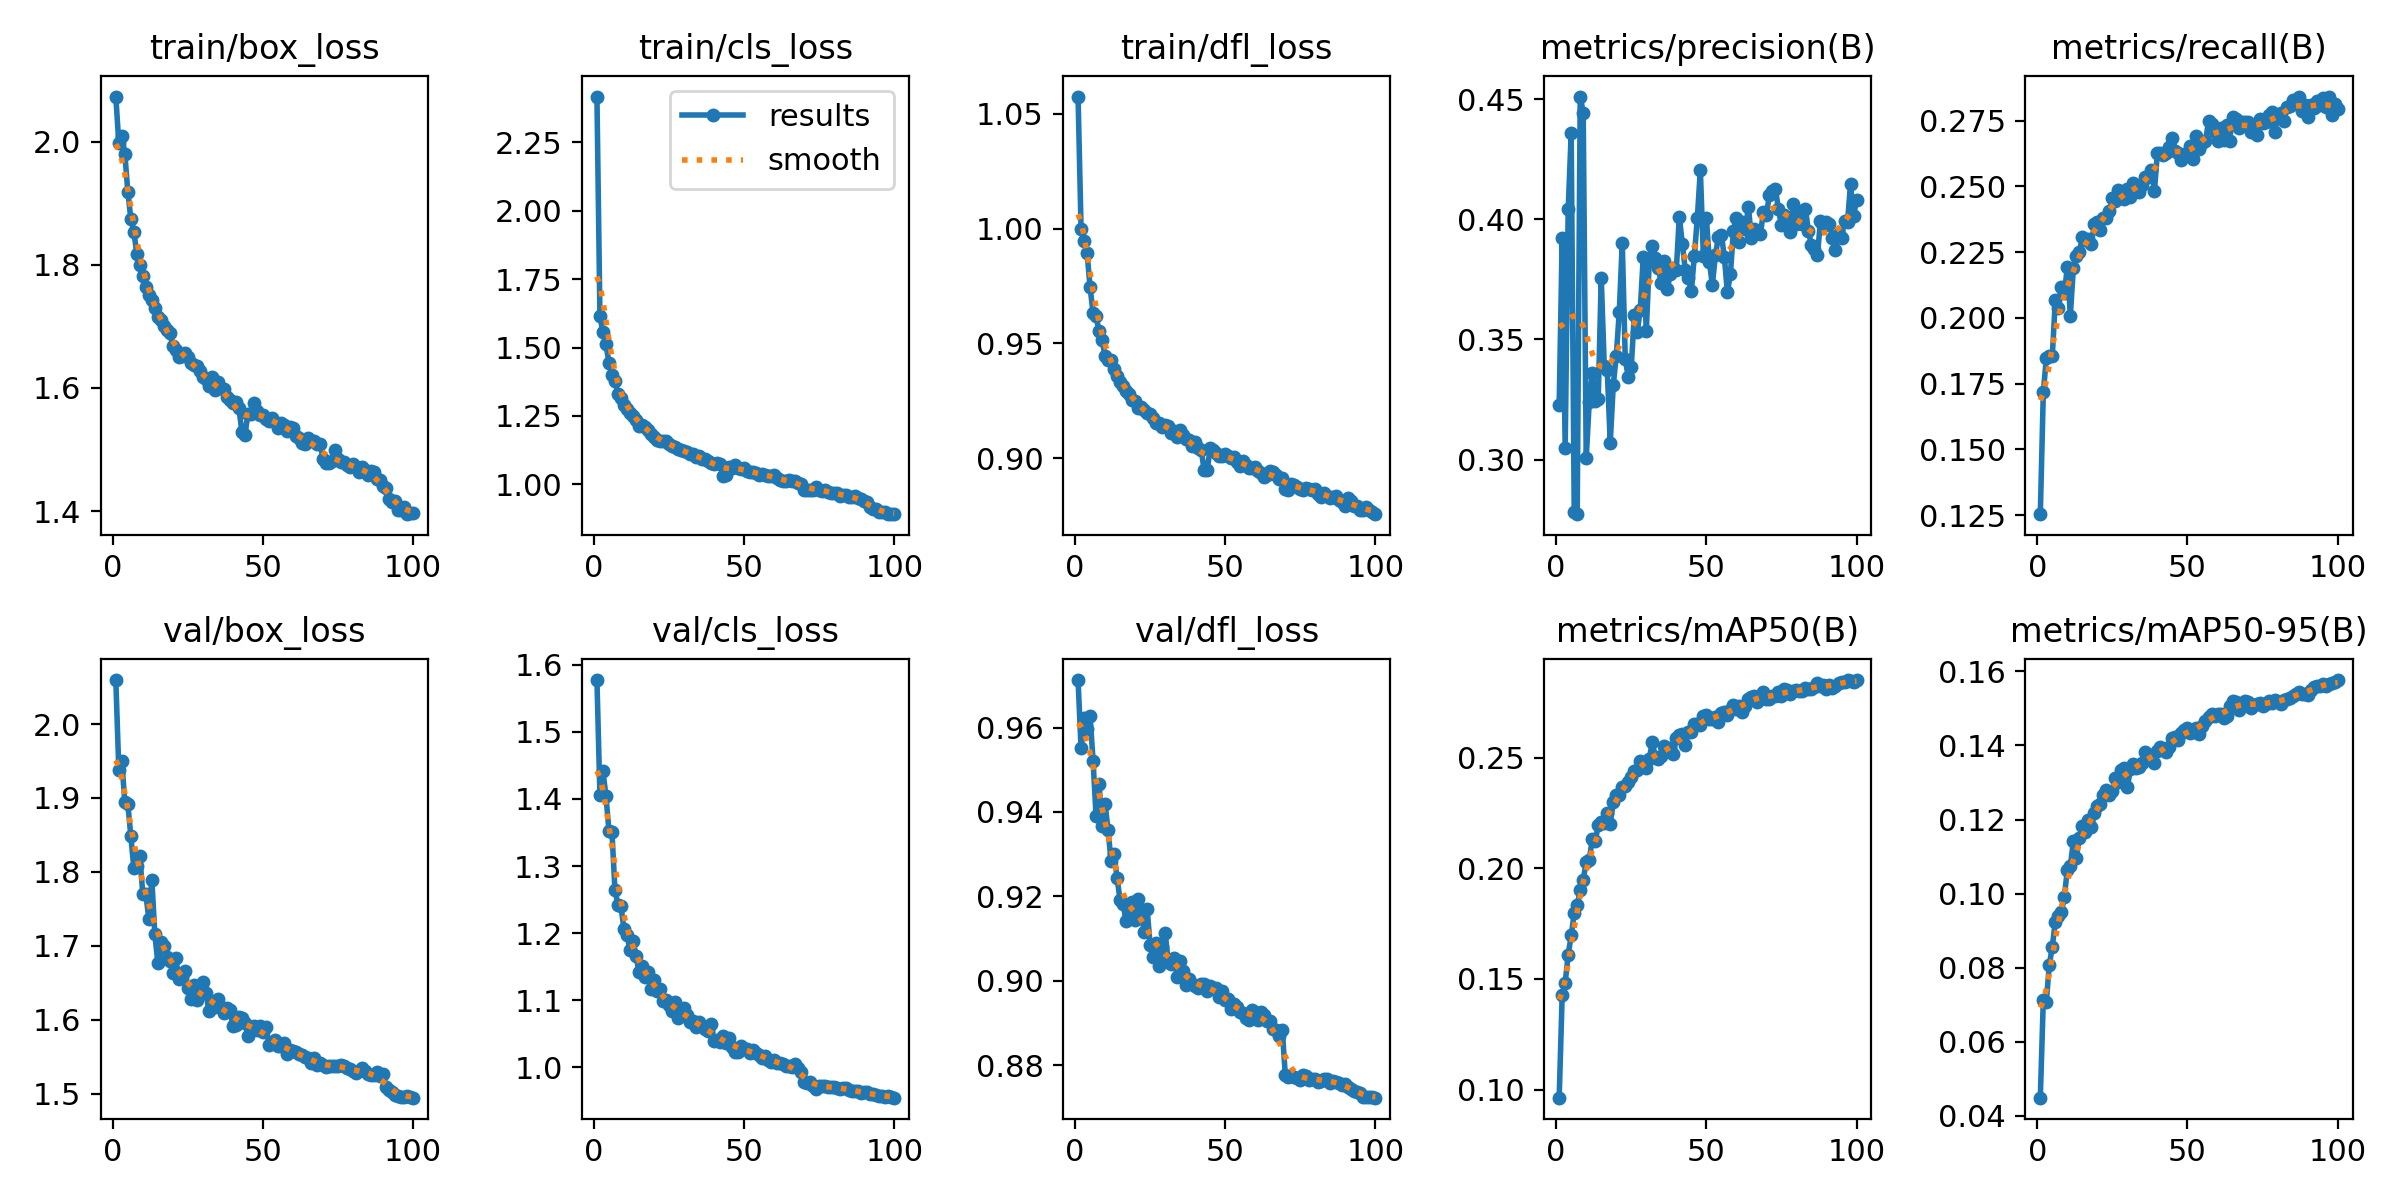

The table this chart was drawn from, first rows:
epoch, train/box_loss, train/cls_loss, train/dfl_loss, metrics/precision(B), metrics/recall(B), metrics/mAP50(B), metrics/mAP50-95(B), val/box_loss, val/cls_loss, val/dfl_loss, lr/pg0, lr/pg1, lr/pg2
1, 2.073, 2.418, 1.058, 0.3228, 0.1253, 0.09634, 0.04493, 2.06, 1.577, 0.9713, 0.003325, 0.003325, 0.003325
2, 1.998, 1.614, 0.9999, 0.3922, 0.1716, 0.1429, 0.07137, 1.938, 1.405, 0.9551, 0.006593, 0.006593, 0.006593
3, 2.008, 1.557, 0.9944, 0.3049, 0.1846, 0.1483, 0.07087, 1.95, 1.441, 0.9621, 0.009794, 0.009794, 0.009794
4, 1.981, 1.512, 0.9894, 0.4042, 0.1853, 0.161, 0.08076, 1.894, 1.405, 0.9596, 0.009703, 0.009703, 0.009703
5, 1.919, 1.445, 0.9745, 0.4358, 0.1855, 0.1697, 0.08573, 1.892, 1.353, 0.9628, 0.009604, 0.009604, 0.009604
6, 1.875, 1.399, 0.9631, 0.2784, 0.2069, 0.1796, 0.09247, 1.848, 1.351, 0.9521, 0.009505, 0.009505, 0.009505
7, 1.853, 1.378, 0.9618, 0.2773, 0.2038, 0.1834, 0.09401, 1.805, 1.264, 0.9389, 0.009406, 0.009406, 0.009406
8, 1.818, 1.329, 0.9553, 0.4511, 0.2116, 0.1901, 0.09492, 1.808, 1.243, 0.9467, 0.009307, 0.009307, 0.009307
9, 1.799, 1.315, 0.9514, 0.4443, 0.2095, 0.1948, 0.09922, 1.821, 1.24, 0.9367, 0.009208, 0.009208, 0.009208
10, 1.781, 1.292, 0.9445, 0.3006, 0.2192, 0.203, 0.1064, 1.77, 1.206, 0.9419, 0.009109, 0.009109, 0.009109
11, 1.764, 1.277, 0.9428, 0.3238, 0.2009, 0.2035, 0.1074, 1.77, 1.197, 0.9357, 0.00901, 0.00901, 0.00901
12, 1.751, 1.261, 0.9428, 0.336, 0.2189, 0.213, 0.1141, 1.736, 1.175, 0.9283, 0.008911, 0.008911, 0.008911
13, 1.743, 1.249, 0.9389, 0.3245, 0.2235, 0.2121, 0.1097, 1.789, 1.188, 0.9301, 0.008812, 0.008812, 0.008812
14, 1.73, 1.235, 0.9359, 0.3253, 0.2249, 0.2195, 0.115, 1.715, 1.167, 0.9243, 0.008713, 0.008713, 0.008713
15, 1.715, 1.215, 0.933, 0.3757, 0.2307, 0.221, 0.1184, 1.676, 1.142, 0.9191, 0.008614, 0.008614, 0.008614
16, 1.71, 1.218, 0.9314, 0.3391, 0.2296, 0.2206, 0.1165, 1.705, 1.151, 0.9182, 0.008515, 0.008515, 0.008515
17, 1.7, 1.209, 0.9293, 0.3375, 0.2302, 0.2251, 0.1199, 1.699, 1.135, 0.9141, 0.008416, 0.008416, 0.008416
18, 1.694, 1.2, 0.9278, 0.307, 0.2282, 0.2202, 0.1181, 1.685, 1.142, 0.9153, 0.008317, 0.008317, 0.008317
19, 1.689, 1.185, 0.9255, 0.3309, 0.2356, 0.2299, 0.1217, 1.68, 1.117, 0.9187, 0.008218, 0.008218, 0.008218
20, 1.668, 1.173, 0.9249, 0.3431, 0.2364, 0.233, 0.1237, 1.663, 1.131, 0.9143, 0.008119, 0.008119, 0.008119
21, 1.661, 1.161, 0.922, 0.3613, 0.2334, 0.2329, 0.1241, 1.684, 1.114, 0.9194, 0.00802, 0.00802, 0.00802
22, 1.65, 1.159, 0.9222, 0.3902, 0.2379, 0.2368, 0.1267, 1.654, 1.117, 0.9168, 0.007921, 0.007921, 0.007921
23, 1.652, 1.158, 0.9207, 0.3419, 0.2381, 0.2369, 0.128, 1.657, 1.099, 0.9115, 0.007822, 0.007822, 0.007822
24, 1.657, 1.159, 0.9198, 0.3343, 0.2405, 0.239, 0.1267, 1.667, 1.1, 0.917, 0.007723, 0.007723, 0.007723
25, 1.649, 1.148, 0.9193, 0.3386, 0.2454, 0.2412, 0.1277, 1.643, 1.093, 0.9084, 0.007624, 0.007624, 0.007624
26, 1.64, 1.141, 0.9173, 0.3603, 0.2445, 0.2438, 0.1312, 1.628, 1.084, 0.9057, 0.007525, 0.007525, 0.007525
27, 1.637, 1.137, 0.9152, 0.3533, 0.2485, 0.2444, 0.1301, 1.647, 1.098, 0.9089, 0.007426, 0.007426, 0.007426
28, 1.635, 1.128, 0.9153, 0.3624, 0.2465, 0.2485, 0.1333, 1.627, 1.073, 0.9035, 0.007327, 0.007327, 0.007327
29, 1.627, 1.127, 0.9137, 0.3845, 0.2454, 0.2466, 0.1339, 1.638, 1.083, 0.908, 0.007228, 0.007228, 0.007228
30, 1.618, 1.123, 0.9146, 0.3534, 0.249, 0.2453, 0.1289, 1.651, 1.089, 0.9114, 0.007129, 0.007129, 0.007129
31, 1.615, 1.117, 0.9139, 0.3827, 0.2461, 0.2496, 0.1335, 1.637, 1.079, 0.9046, 0.00703, 0.00703, 0.00703
32, 1.604, 1.111, 0.9109, 0.3891, 0.2513, 0.257, 0.1349, 1.612, 1.067, 0.9039, 0.006931, 0.006931, 0.006931
33, 1.618, 1.111, 0.912, 0.3837, 0.2485, 0.2503, 0.1338, 1.621, 1.069, 0.9053, 0.006832, 0.006832, 0.006832
34, 1.597, 1.098, 0.9091, 0.3797, 0.2478, 0.2494, 0.1343, 1.617, 1.061, 0.9009, 0.006733, 0.006733, 0.006733
35, 1.61, 1.104, 0.9123, 0.3734, 0.2504, 0.2506, 0.1354, 1.628, 1.068, 0.9047, 0.006634, 0.006634, 0.006634
36, 1.599, 1.093, 0.9099, 0.3826, 0.2537, 0.2554, 0.1382, 1.617, 1.062, 0.9023, 0.006535, 0.006535, 0.006535
37, 1.598, 1.093, 0.9083, 0.371, 0.2536, 0.253, 0.1366, 1.609, 1.057, 0.8991, 0.006436, 0.006436, 0.006436
38, 1.585, 1.086, 0.908, 0.3773, 0.2562, 0.2541, 0.1362, 1.616, 1.054, 0.9003, 0.006337, 0.006337, 0.006337
39, 1.58, 1.079, 0.9051, 0.3798, 0.2484, 0.2516, 0.1353, 1.613, 1.065, 0.8992, 0.006238, 0.006238, 0.006238
40, 1.575, 1.075, 0.9068, 0.379, 0.2628, 0.2587, 0.1386, 1.591, 1.039, 0.8986, 0.006139, 0.006139, 0.006139
41, 1.577, 1.076, 0.9043, 0.4011, 0.2626, 0.26, 0.1396, 1.593, 1.04, 0.8984, 0.00604, 0.00604, 0.00604
42, 1.567, 1.074, 0.9036, 0.3897, 0.2618, 0.2609, 0.1391, 1.604, 1.038, 0.8993, 0.005941, 0.005941, 0.005941
43, 1.528, 1.03, 0.8946, 0.3789, 0.2626, 0.2558, 0.1382, 1.603, 1.046, 0.8992, 0.005842, 0.005842, 0.005842
44, 1.524, 1.034, 0.8947, 0.3757, 0.2649, 0.2616, 0.1395, 1.596, 1.037, 0.8976, 0.005743, 0.005743, 0.005743
45, 1.558, 1.064, 0.9044, 0.3701, 0.2685, 0.2618, 0.1419, 1.578, 1.044, 0.8988, 0.005644, 0.005644, 0.005644
46, 1.558, 1.061, 0.9037, 0.3848, 0.2635, 0.2652, 0.1423, 1.59, 1.031, 0.8982, 0.005545, 0.005545, 0.005545
47, 1.576, 1.071, 0.9023, 0.4006, 0.2627, 0.2651, 0.1416, 1.592, 1.022, 0.8983, 0.005446, 0.005446, 0.005446
48, 1.562, 1.06, 0.9009, 0.4206, 0.26, 0.2645, 0.1434, 1.586, 1.023, 0.8962, 0.005347, 0.005347, 0.005347
49, 1.556, 1.056, 0.9009, 0.3848, 0.2616, 0.269, 0.1441, 1.592, 1.032, 0.8975, 0.005248, 0.005248, 0.005248
50, 1.557, 1.06, 0.9017, 0.4007, 0.2626, 0.2694, 0.1446, 1.583, 1.028, 0.8953, 0.005149, 0.005149, 0.005149
51, 1.55, 1.048, 0.9008, 0.3824, 0.2653, 0.2675, 0.1433, 1.59, 1.027, 0.8956, 0.00505, 0.00505, 0.00505
52, 1.546, 1.044, 0.9, 0.3727, 0.2606, 0.2673, 0.1436, 1.566, 1.021, 0.8933, 0.004951, 0.004951, 0.004951
53, 1.552, 1.046, 0.9007, 0.385, 0.269, 0.2685, 0.1448, 1.569, 1.025, 0.8946, 0.004852, 0.004852, 0.004852
54, 1.544, 1.043, 0.8982, 0.3925, 0.2642, 0.266, 0.1432, 1.573, 1.022, 0.8937, 0.004753, 0.004753, 0.004753
55, 1.535, 1.034, 0.8964, 0.3937, 0.2663, 0.27, 0.1453, 1.564, 1.019, 0.8926, 0.004654, 0.004654, 0.004654
56, 1.544, 1.037, 0.8985, 0.3843, 0.2671, 0.2704, 0.1466, 1.565, 1.014, 0.8923, 0.004555, 0.004555, 0.004555
57, 1.54, 1.036, 0.8971, 0.3696, 0.2747, 0.2692, 0.1478, 1.569, 1.017, 0.8911, 0.004456, 0.004456, 0.004456
58, 1.53, 1.031, 0.8956, 0.3771, 0.2735, 0.2715, 0.1484, 1.553, 1.011, 0.8908, 0.004357, 0.004357, 0.004357
59, 1.536, 1.029, 0.8958, 0.3953, 0.2706, 0.2738, 0.148, 1.559, 1.008, 0.8931, 0.004258, 0.004258, 0.004258
60, 1.535, 1.033, 0.8963, 0.4007, 0.2674, 0.272, 0.1485, 1.557, 1.011, 0.8926, 0.004159, 0.004159, 0.004159
... 40 more rows
